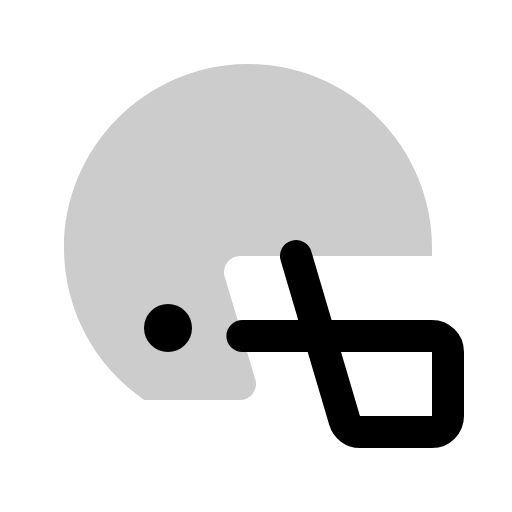
t = 0.00 s
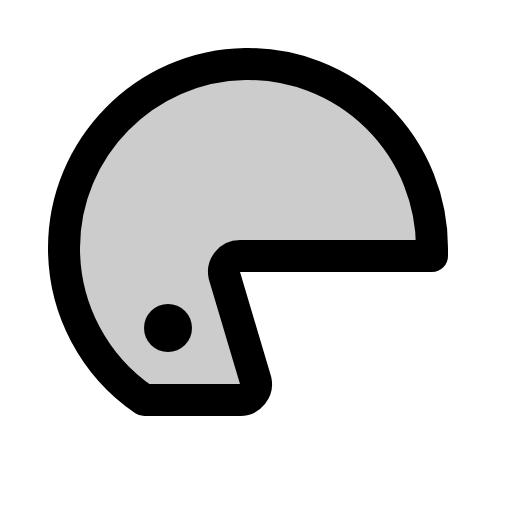
t = 0.30 s
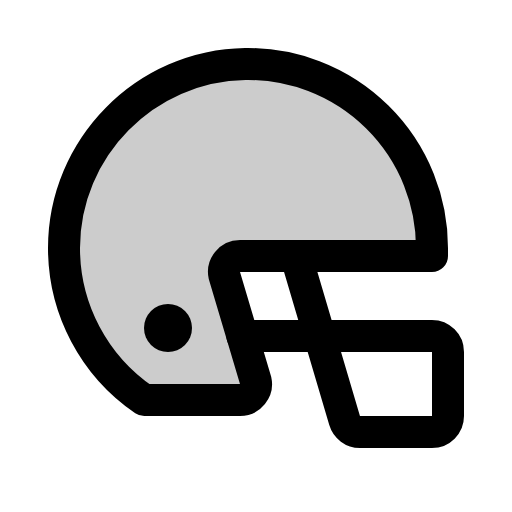
t = 0.68 s
t = 1.05 s: frame unchanged from t = 0.68 s, image omitted
t = 1.43 s: frame unchanged from t = 0.68 s, image omitted

The animated SVG that drew these frames (rendered in a browser with its animation timeline set to each time). Animation: 1 CSS @keyframes rule; one cycle of 1.80 s, repeats indefinitely.

<svg xmlns="http://www.w3.org/2000/svg" viewBox="0 0 256 256">
  <style>
    .draw-line {
      stroke-dasharray: 2000;
      stroke-dashoffset: 0;
    }
    svg:hover .draw-line {
      animation: phosphor-draw-in 1.5s ease-in-out infinite;
    }
    @keyframes phosphor-draw-in {
      0%   { stroke-dashoffset: 2000; }
      100% { stroke-dashoffset: 0; }
    }
  </style><rect width="256" height="256" fill="none"/><path d="M120,200a8,8,0,0,0,7.81-9.74l-15.62-52.52A8,8,0,0,1,120,128h96v-4a92,92,0,0,0-93.31-92C72.65,32.71,32,73.92,32,124a91.91,91.91,0,0,0,40.14,76Z" opacity="0.2"/><circle cx="84" cy="164" r="12"/><path d="M120,200a8,8,0,0,0,7.81-9.74l-15.62-52.52A8,8,0,0,1,120,128h96v-4a92,92,0,0,0-93.31-92C72.65,32.71,32,73.92,32,124a91.91,91.91,0,0,0,40.14,76Z" fill="none" stroke="currentColor" stroke-linecap="round" stroke-linejoin="round" stroke-width="16" class="draw-line" pathLength="1" style="animation-delay: 0s"/><path d="M148,128l24.31,82.27A8,8,0,0,0,180,216h36a8,8,0,0,0,8-8V176a8,8,0,0,0-8-8H121.19" fill="none" stroke="currentColor" stroke-linecap="round" stroke-linejoin="round" stroke-width="16" class="draw-line" pathLength="1" style="animation-delay: 0.3s"/></svg>
